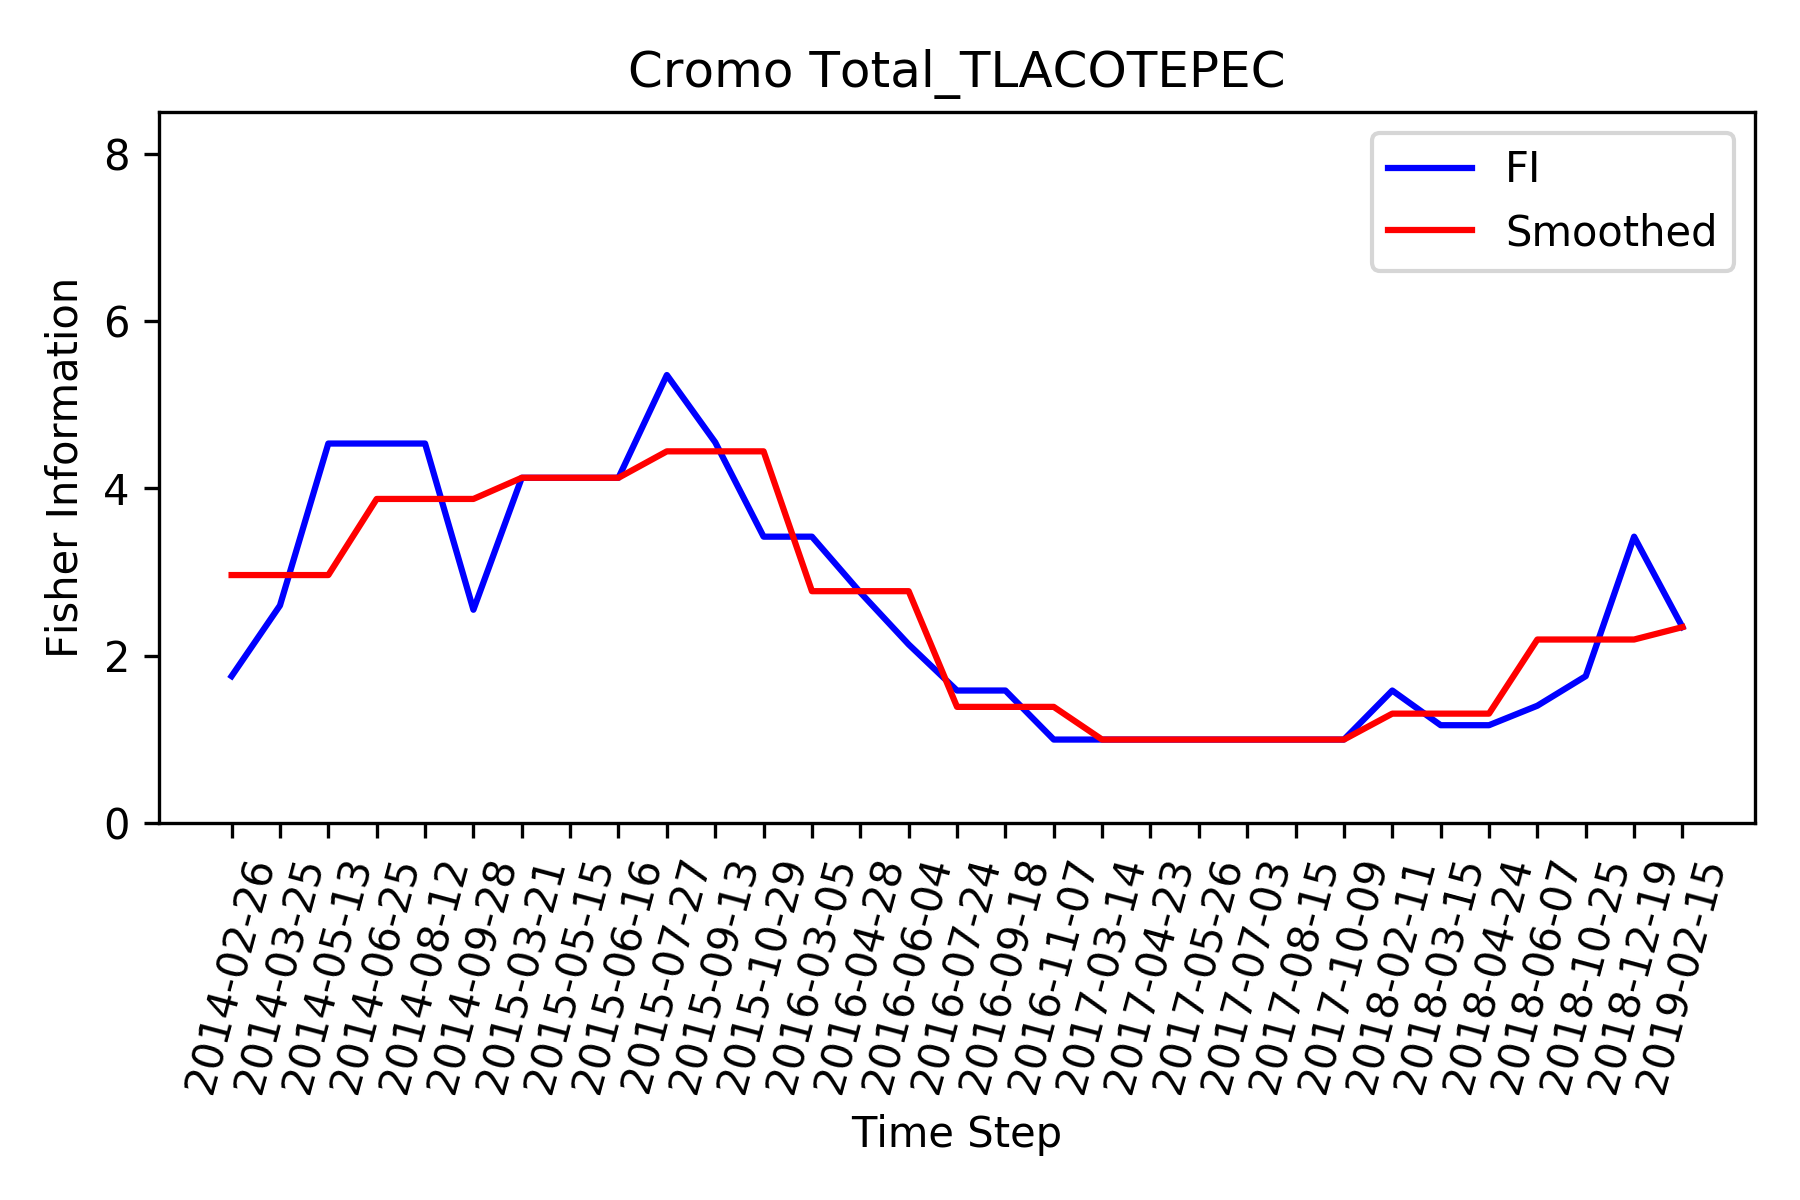

Values plotted in this chart, from the file beside it:
, Time_Step, FI, Smooth_FI
0, 2014-02-26, 1.757, 2.965
1, 2014-03-25, 2.602, 2.965
2, 2014-05-13, 4.536, 2.965
3, 2014-06-25, 4.536, 3.874
4, 2014-08-12, 4.536, 3.874
5, 2014-09-28, 2.551, 3.874
6, 2015-03-21, 4.127, 4.127
7, 2015-05-15, 4.127, 4.127
8, 2015-06-16, 4.127, 4.127
9, 2015-07-27, 5.354, 4.443
10, 2015-09-13, 4.551, 4.443
11, 2015-10-29, 3.424, 4.443
12, 2016-03-05, 3.424, 2.772
13, 2016-04-28, 2.757, 2.772
14, 2016-06-04, 2.136, 2.772
15, 2016-07-24, 1.586, 1.391
16, 2016-09-18, 1.586, 1.391
17, 2016-11-07, 1, 1.391
18, 2017-03-14, 1, 1
19, 2017-04-23, 1, 1
20, 2017-05-26, 1, 1
21, 2017-07-03, 1, 1
22, 2017-08-15, 1, 1
23, 2017-10-09, 1, 1
24, 2018-02-11, 1.586, 1.31
25, 2018-03-15, 1.172, 1.31
26, 2018-04-24, 1.172, 1.31
27, 2018-06-07, 1.404, 2.195
28, 2018-10-25, 1.757, 2.195
29, 2018-12-19, 3.424, 2.195
30, 2019-02-15, 2.343, 2.343
